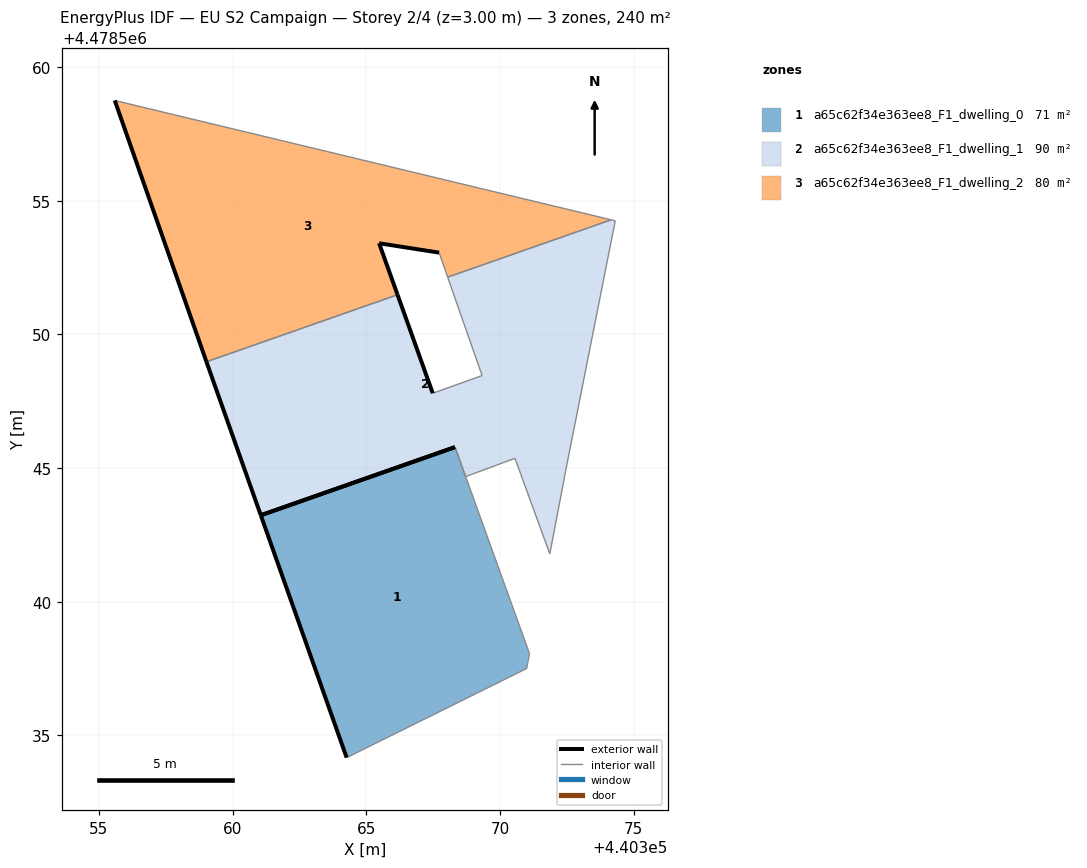
=== STOREY PLAN SPEC (per zone: floor XY polygon, exterior-wall plan segments, windows/doors) ===
zone 1: a65c62f34e363ee8_F1_dwelling_0  (70.5 m²)
  floor: (440371.00, 4478537.50) (440371.04, 4478537.69) (440371.05, 4478537.75) (440371.05, 4478537.77) (440371.11, 4478538.06) (440368.72, 4478544.68) (440368.72, 4478544.68) (440368.32, 4478545.79) (440368.32, 4478545.78) (440361.06, 4478543.24) (440364.27, 4478534.17)
  exterior wall: (440364.27, 4478534.17) – (440361.06, 4478543.24)  [9.6 m]
  exterior wall: (440361.06, 4478543.24) – (440368.32, 4478545.78)  [7.7 m]
  interior walls: 9
zone 2: a65c62f34e363ee8_F1_dwelling_1  (89.6 m²)
  floor: (440371.87, 4478541.79) (440372.49, 4478545.04) (440374.32, 4478554.25) (440374.16, 4478554.29) (440368.05, 4478552.14) (440369.33, 4478548.46) (440367.49, 4478547.80) (440366.17, 4478551.48) (440359.02, 4478548.98) (440361.06, 4478543.24) (440368.32, 4478545.79) (440368.72, 4478544.68) (440369.02, 4478544.79) (440369.14, 4478544.84) (440369.86, 4478545.11) (440369.99, 4478545.15) (440370.14, 4478545.21) (440370.56, 4478545.37)
  exterior wall: (440368.32, 4478545.79) – (440361.06, 4478543.24)  [7.7 m]
  exterior wall: (440361.06, 4478543.24) – (440359.03, 4478548.98)  [6.1 m]
  exterior wall: (440366.17, 4478551.48) – (440367.49, 4478547.80)  [3.9 m]
  interior walls: 15
zone 3: a65c62f34e363ee8_F1_dwelling_2  (80.1 m²)
  floor: (440374.16, 4478554.29) (440355.59, 4478558.75) (440359.02, 4478548.98) (440366.17, 4478551.48) (440365.48, 4478553.41) (440367.73, 4478553.06) (440368.05, 4478552.14)
  exterior wall: (440367.73, 4478553.06) – (440365.48, 4478553.41)  [2.3 m]
  exterior wall: (440365.48, 4478553.41) – (440366.17, 4478551.48)  [2.0 m]
  exterior wall: (440359.03, 4478548.98) – (440355.59, 4478558.75)  [10.4 m]
  interior walls: 4

=== DERIVED (storey summary) ===
Building: EU S2 Campaign
Storey: 2 of 4  (floor level z = 3.00 m)
Storey gross floor area: 240.2 m²
Zones on this storey: 3
  - a65c62f34e363ee8_F1_dwelling_0: floor 70.5 m²; exterior wall 17.3 m (51.9 m²); WWR 0.0%
  - a65c62f34e363ee8_F1_dwelling_1: floor 89.6 m²; exterior wall 17.7 m (53.1 m²); WWR 0.0%
  - a65c62f34e363ee8_F1_dwelling_2: floor 80.1 m²; exterior wall 14.7 m (44.0 m²); WWR 0.0%
Zone adjacency (shared interzone walls):
  - a65c62f34e363ee8_F1_dwelling_1 ↔ a65c62f34e363ee8_F1_dwelling_2